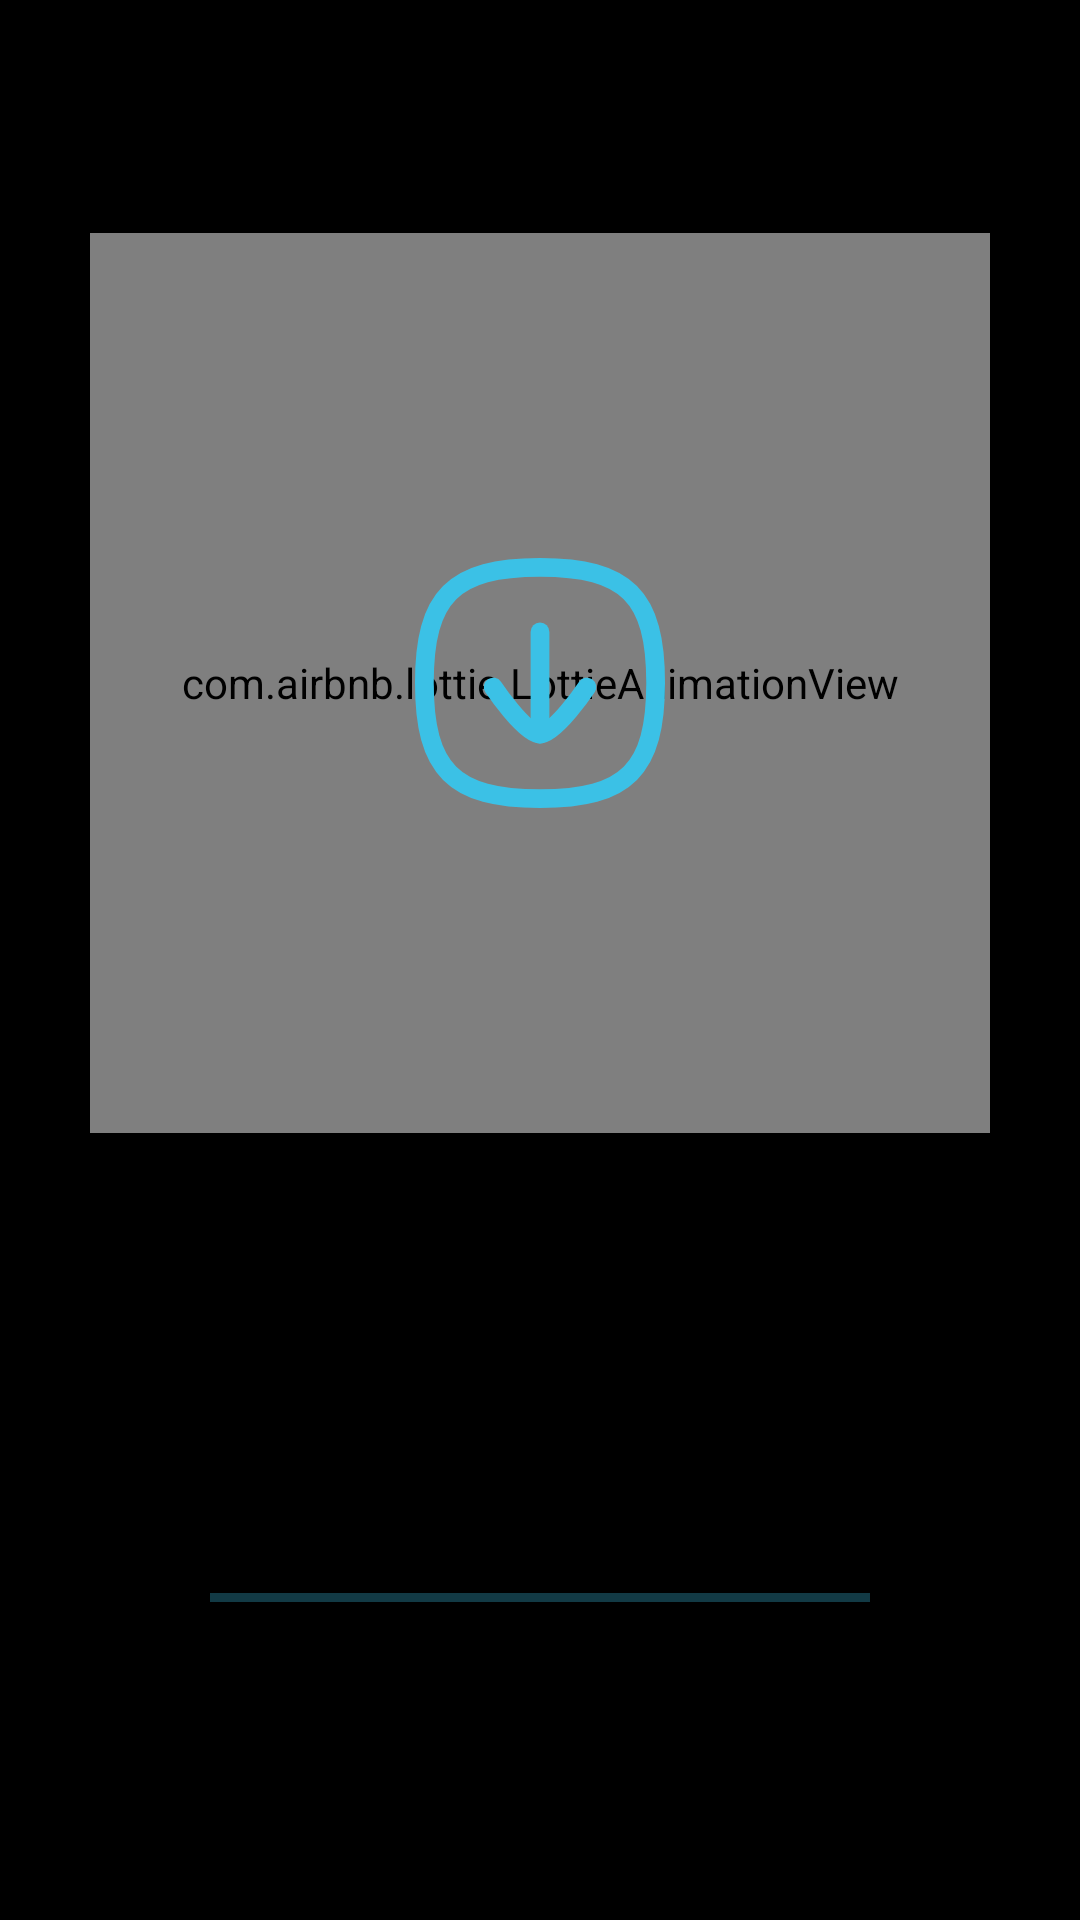

Write the Android layout XML for this screen, with the resource values it uses.
<!-- AndroidManifest.xml: activity theme FullScreen -->
<!-- res/layout/activity_splash.xml -->
<?xml version="1.0" encoding="utf-8"?>
<androidx.constraintlayout.widget.ConstraintLayout xmlns:android="http://schemas.android.com/apk/res/android"
    xmlns:app="http://schemas.android.com/apk/res-auto"
    xmlns:tools="http://schemas.android.com/tools"
    android:layout_width="match_parent"
    android:layout_height="match_parent"
    android:background="@color/black"
    tools:context=".Activities.SplashActivity">

    <RelativeLayout
        android:id="@+id/logo"
        android:layout_width="wrap_content"
        android:layout_height="wrap_content"
        android:layout_marginBottom="70dp"
        app:layout_constraintBottom_toTopOf="@id/progressBar"
        app:layout_constraintEnd_toEndOf="parent"
        app:layout_constraintStart_toStartOf="parent"
        app:layout_constraintTop_toTopOf="parent">

        <com.airbnb.lottie.LottieAnimationView
            android:layout_width="300dp"
            android:layout_height="300dp"
            app:lottie_autoPlay="true"
            app:lottie_loop="true"
            app:lottie_rawRes="@raw/explorer"
            app:lottie_speed="2" />

        <ImageView
            android:layout_width="100dp"
            android:layout_height="100dp"
            android:layout_centerInParent="true"
            android:src="@drawable/arrow_down"
            app:tint="@color/blue" />

    </RelativeLayout>


    <ProgressBar

        android:id="@+id/progressBar"
        style="@style/Widget.AppCompat.ProgressBar.Horizontal"
        android:layout_width="220dp"
        android:layout_height="15dp"
        android:layout_gravity="center_horizontal"
        android:layout_marginBottom="100dp"
        android:indeterminate="true"
        android:indeterminateTint="@color/blue"
        app:layout_constraintBottom_toBottomOf="parent"
        app:layout_constraintEnd_toEndOf="parent"
        app:layout_constraintStart_toStartOf="parent" />

</androidx.constraintlayout.widget.ConstraintLayout>
<!-- resources referenced by this layout -->
<resources>
  <color name="black">#FF000000</color>
  <color name="blue">#3bc1e6</color>
  <!-- drawable arrow_down (drawable) -->
  <vector xmlns:android="http://schemas.android.com/apk/res/android"
      android:width="800dp"
      android:height="800dp"
      android:viewportWidth="24"
      android:viewportHeight="24">
    <path
        android:pathData="M12,16.086V7.914"
        android:strokeLineJoin="round"
        android:strokeWidth="1.5"
        android:fillColor="#00000000"
        android:strokeColor="#130F26"
        android:strokeLineCap="round"/>
    <path
        android:pathData="M15.752,12.322C15.752,12.322 13.224,16.086 12,16.086C10.776,16.086 8.252,12.322 8.252,12.322"
        android:strokeLineJoin="round"
        android:strokeWidth="1.5"
        android:fillColor="#00000000"
        android:strokeColor="#130F26"
        android:strokeLineCap="round"/>
    <path
        android:pathData="M2.75,12C2.75,18.937 5.063,21.25 12,21.25C18.937,21.25 21.25,18.937 21.25,12C21.25,5.063 18.937,2.75 12,2.75C5.063,2.75 2.75,5.063 2.75,12Z"
        android:strokeLineJoin="round"
        android:strokeWidth="1.5"
        android:fillColor="#00000000"
        android:fillType="evenOdd"
        android:strokeColor="#130F26"
        android:strokeLineCap="round"/>
  </vector>
  <style name="FullScreen" parent="Theme.Material3.Dark.NoActionBar">
          <item name="android:windowLayoutInDisplayCutoutMode" tools:targetApi="o_mr1">shortEdges
          </item>
          <item name="android:windowTranslucentStatus">true</item>
          <item name="android:windowTranslucentNavigation">true</item>
      </style>
</resources>
